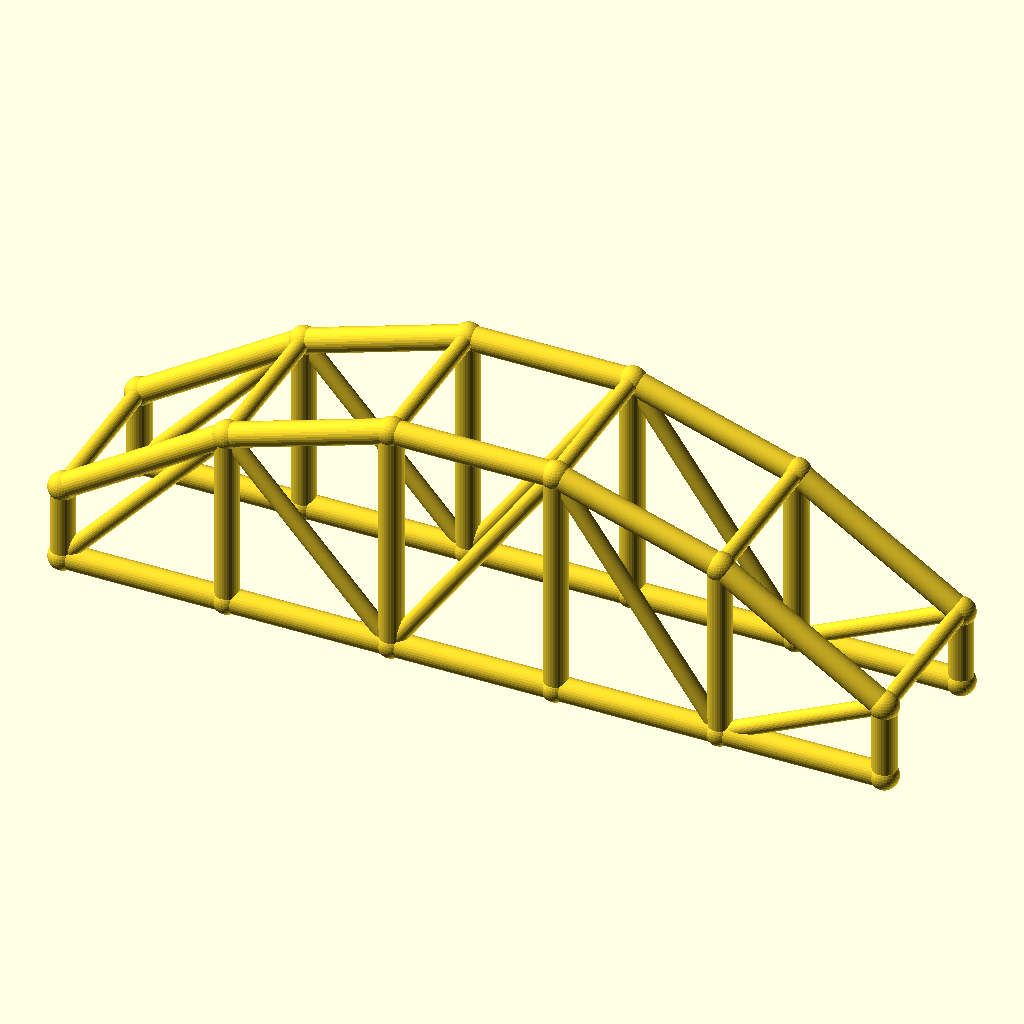
Cell 1: rendered with the file's own defaults.
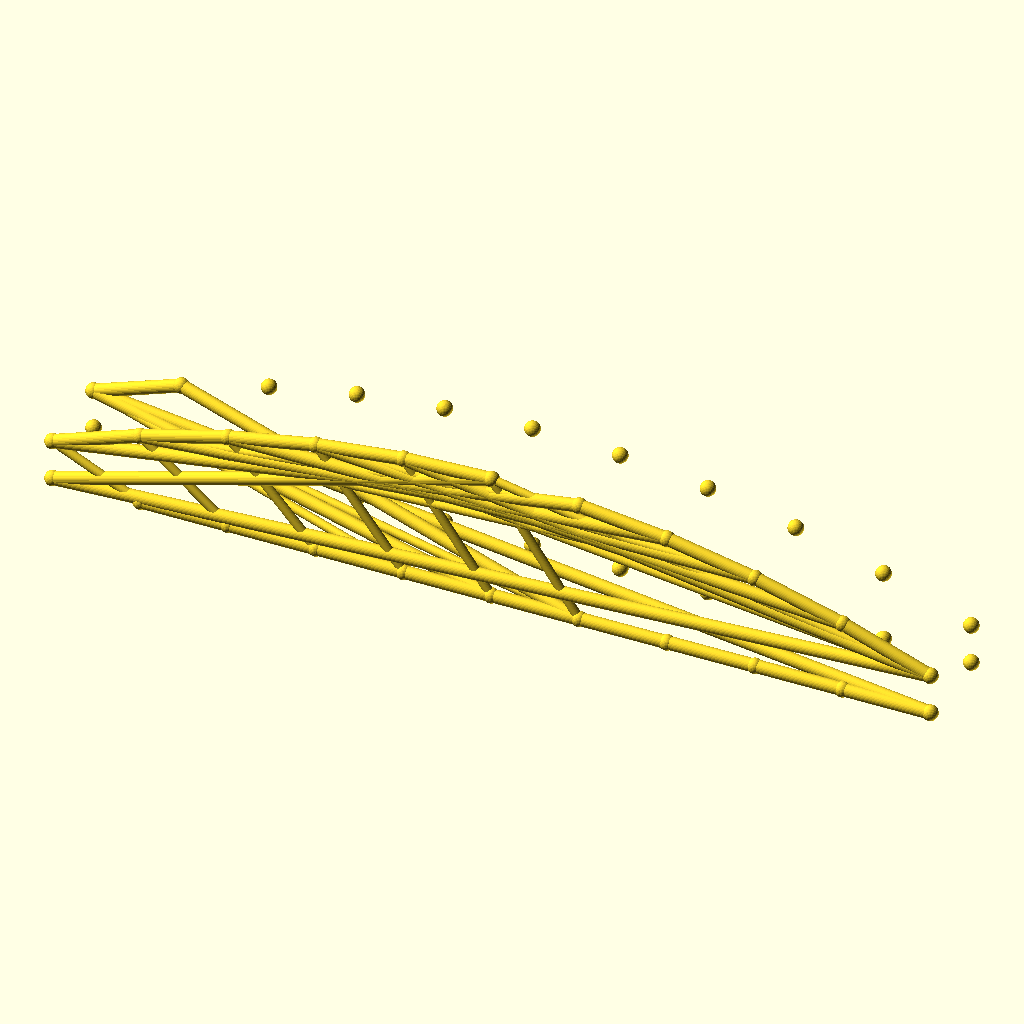
Cell 2 — bays set to 10, the other parameters unchanged.
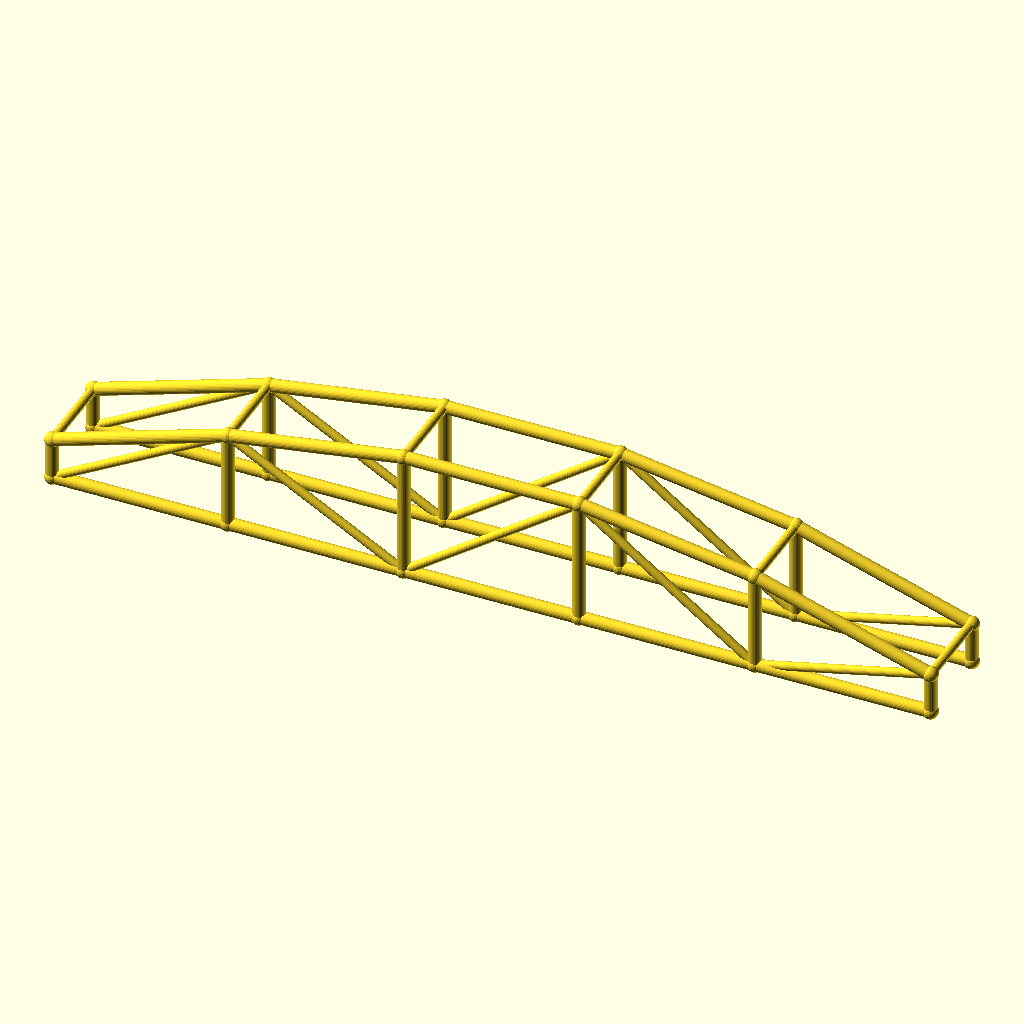
Cell 3: arch_bay = 60 (everything else at default).
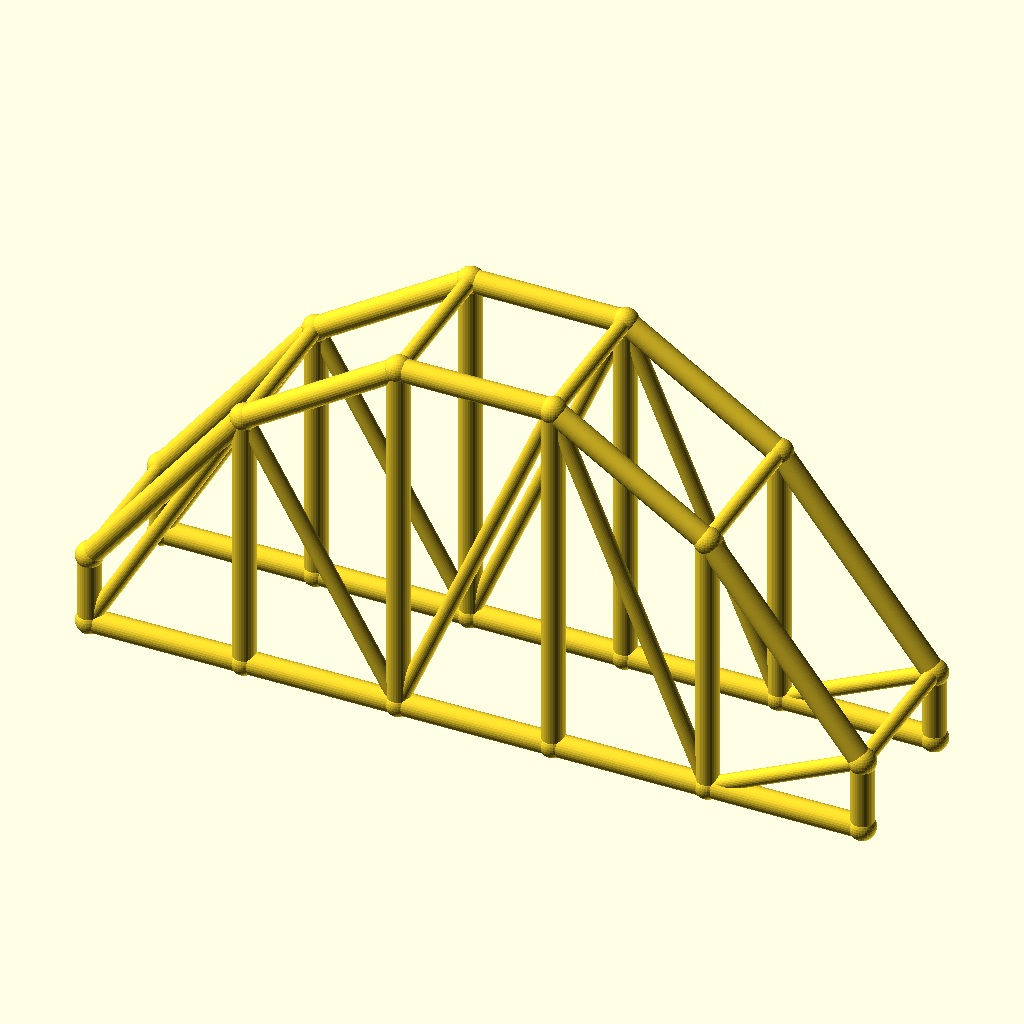
Cell 4: rise = 60 (everything else at default).
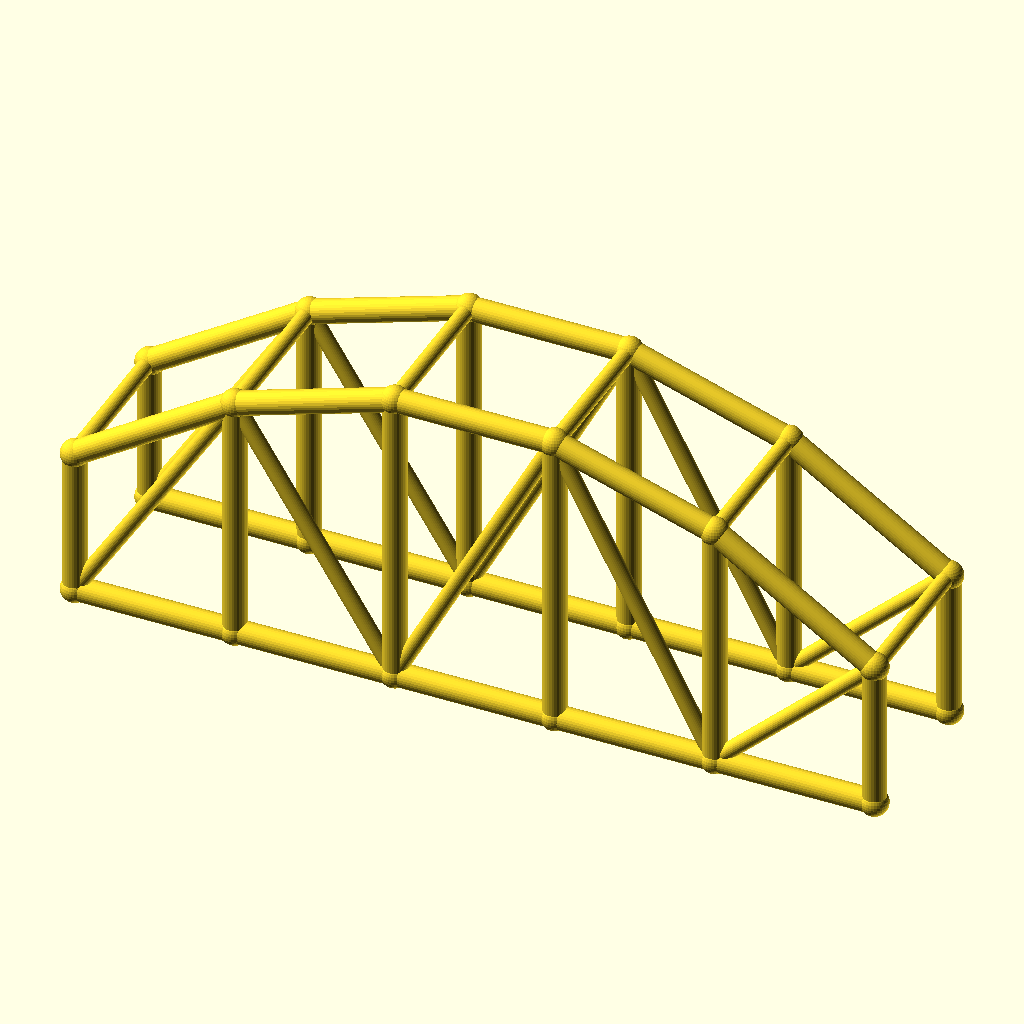
Cell 5 — col_h set to 28, the other parameters unchanged.
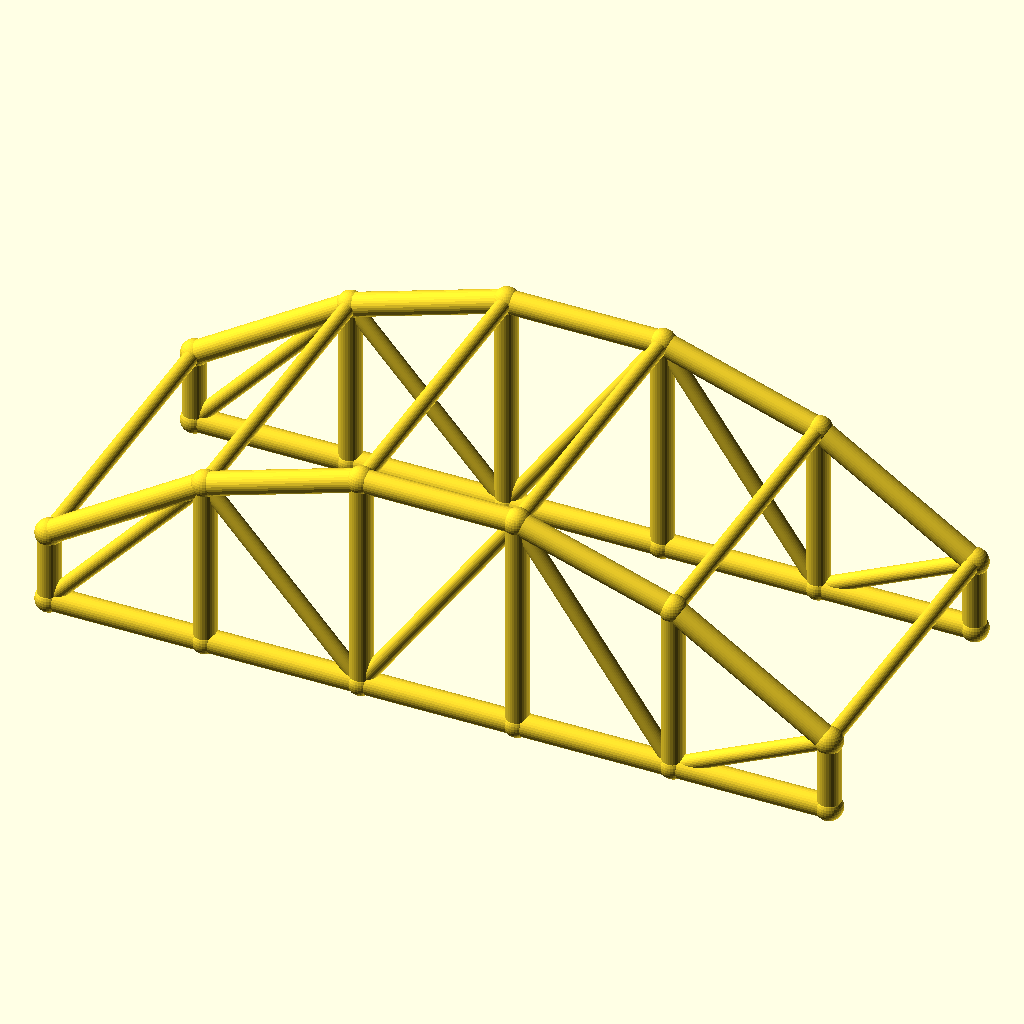
Cell 6 — arch_w set to 60, the other parameters unchanged.
The same orthographic view direction (rotation 55°, 0°, 25°; colour scheme Cornfield) for every cell, with the view re-fitted per cell, so scale and position can differ between cells.
Source of the model, optional_data/data/wire3/archtruss/scene_0116.scad:
$fn = 32;

// ----------------------------------------------------------------------
// Arch truss pair: 5 bays of 30 mm, rise 30 mm
// ----------------------------------------------------------------------

// --- parameters (mm) ---
bays = 5;                 // number of arch bays
arch_bay = 30;            // bay length, X
rise = 30;                // arch rise over the tie
col_h = 14;               // end post height
arch_w = 30;              // distance between the two trusses, Y
chord_r = 2.2;            // chord radius
brace_r = 1.5;            // web and cross brace radius
joint_r = 2.6;            // joint ball radius

bbox_x = bays * arch_bay + 2 * joint_r;  // overall X, joints included
bbox_y = arch_w + 2 * joint_r;  // overall Y, joints included
bbox_z = col_h + rise + 2 * joint_r;  // overall Z, joints included
chord_d = 2 * chord_r;  // chord stock diameter
brace_d = 2 * brace_r;  // web stock diameter
arch_span = bays * arch_bay;  // truss span
crown_z = col_h + rise;  // crown height over the tie
nodes = concat([for (i = [0 : bays]) [i * arch_bay, 0, col_h + 4 * rise * (i / bays) * (1 - i / bays)]], [for (i = [0 : bays]) [i * arch_bay, 0, 0]], [for (i = [0 : bays]) [i * arch_bay, arch_w, col_h + 4 * rise * (i / bays) * (1 - i / bays)]], [for (i = [0 : bays]) [i * arch_bay, arch_w, 0]]);

module member(a, b, r) {
  /* round stock from joint a to joint b, ends buried in the joint balls */
  d = b - a;
  length = norm(d);
  translate(a) rotate([0, acos(d[2] / length), atan2(d[1], d[0])])
    cylinder(h = length, r = r);
}

module joint(p, r) {
  /* ball at the joint centre, fatter than every member meeting there */
  translate(p) sphere(r = r);
}

/* members - each call is one graph edge */
member(nodes[0], nodes[1], chord_r);
member(nodes[6], nodes[7], chord_r);
member(nodes[1], nodes[2], chord_r);
member(nodes[7], nodes[8], chord_r);
member(nodes[2], nodes[3], chord_r);
member(nodes[8], nodes[9], chord_r);
member(nodes[3], nodes[4], chord_r);
member(nodes[9], nodes[10], chord_r);
member(nodes[4], nodes[5], chord_r);
member(nodes[10], nodes[11], chord_r);
member(nodes[0], nodes[6], chord_r);
member(nodes[1], nodes[7], chord_r);
member(nodes[2], nodes[8], chord_r);
member(nodes[3], nodes[9], chord_r);
member(nodes[4], nodes[10], chord_r);
member(nodes[5], nodes[11], chord_r);
member(nodes[6], nodes[1], brace_r);
member(nodes[1], nodes[8], brace_r);
member(nodes[8], nodes[3], brace_r);
member(nodes[3], nodes[10], brace_r);
member(nodes[10], nodes[5], brace_r);
member(nodes[12], nodes[13], chord_r);
member(nodes[18], nodes[19], chord_r);
member(nodes[13], nodes[14], chord_r);
member(nodes[19], nodes[20], chord_r);
member(nodes[14], nodes[15], chord_r);
member(nodes[20], nodes[21], chord_r);
member(nodes[15], nodes[16], chord_r);
member(nodes[21], nodes[22], chord_r);
member(nodes[16], nodes[17], chord_r);
member(nodes[22], nodes[23], chord_r);
member(nodes[12], nodes[18], chord_r);
member(nodes[13], nodes[19], chord_r);
member(nodes[14], nodes[20], chord_r);
member(nodes[15], nodes[21], chord_r);
member(nodes[16], nodes[22], chord_r);
member(nodes[17], nodes[23], chord_r);
member(nodes[18], nodes[13], brace_r);
member(nodes[13], nodes[20], brace_r);
member(nodes[20], nodes[15], brace_r);
member(nodes[15], nodes[22], brace_r);
member(nodes[22], nodes[17], brace_r);
member(nodes[0], nodes[12], brace_r);
member(nodes[1], nodes[13], brace_r);
member(nodes[2], nodes[14], brace_r);
member(nodes[3], nodes[15], brace_r);
member(nodes[4], nodes[16], brace_r);
member(nodes[5], nodes[17], brace_r);

/* joint balls */
for (p = nodes) joint(p, joint_r);
Parameter table extracted from the source (name, type, default, range or options):
bays: number, default 5
arch_bay: number, default 30
rise: number, default 30
col_h: number, default 14
arch_w: number, default 30
chord_r: number, default 2.2
brace_r: number, default 1.5
joint_r: number, default 2.6
